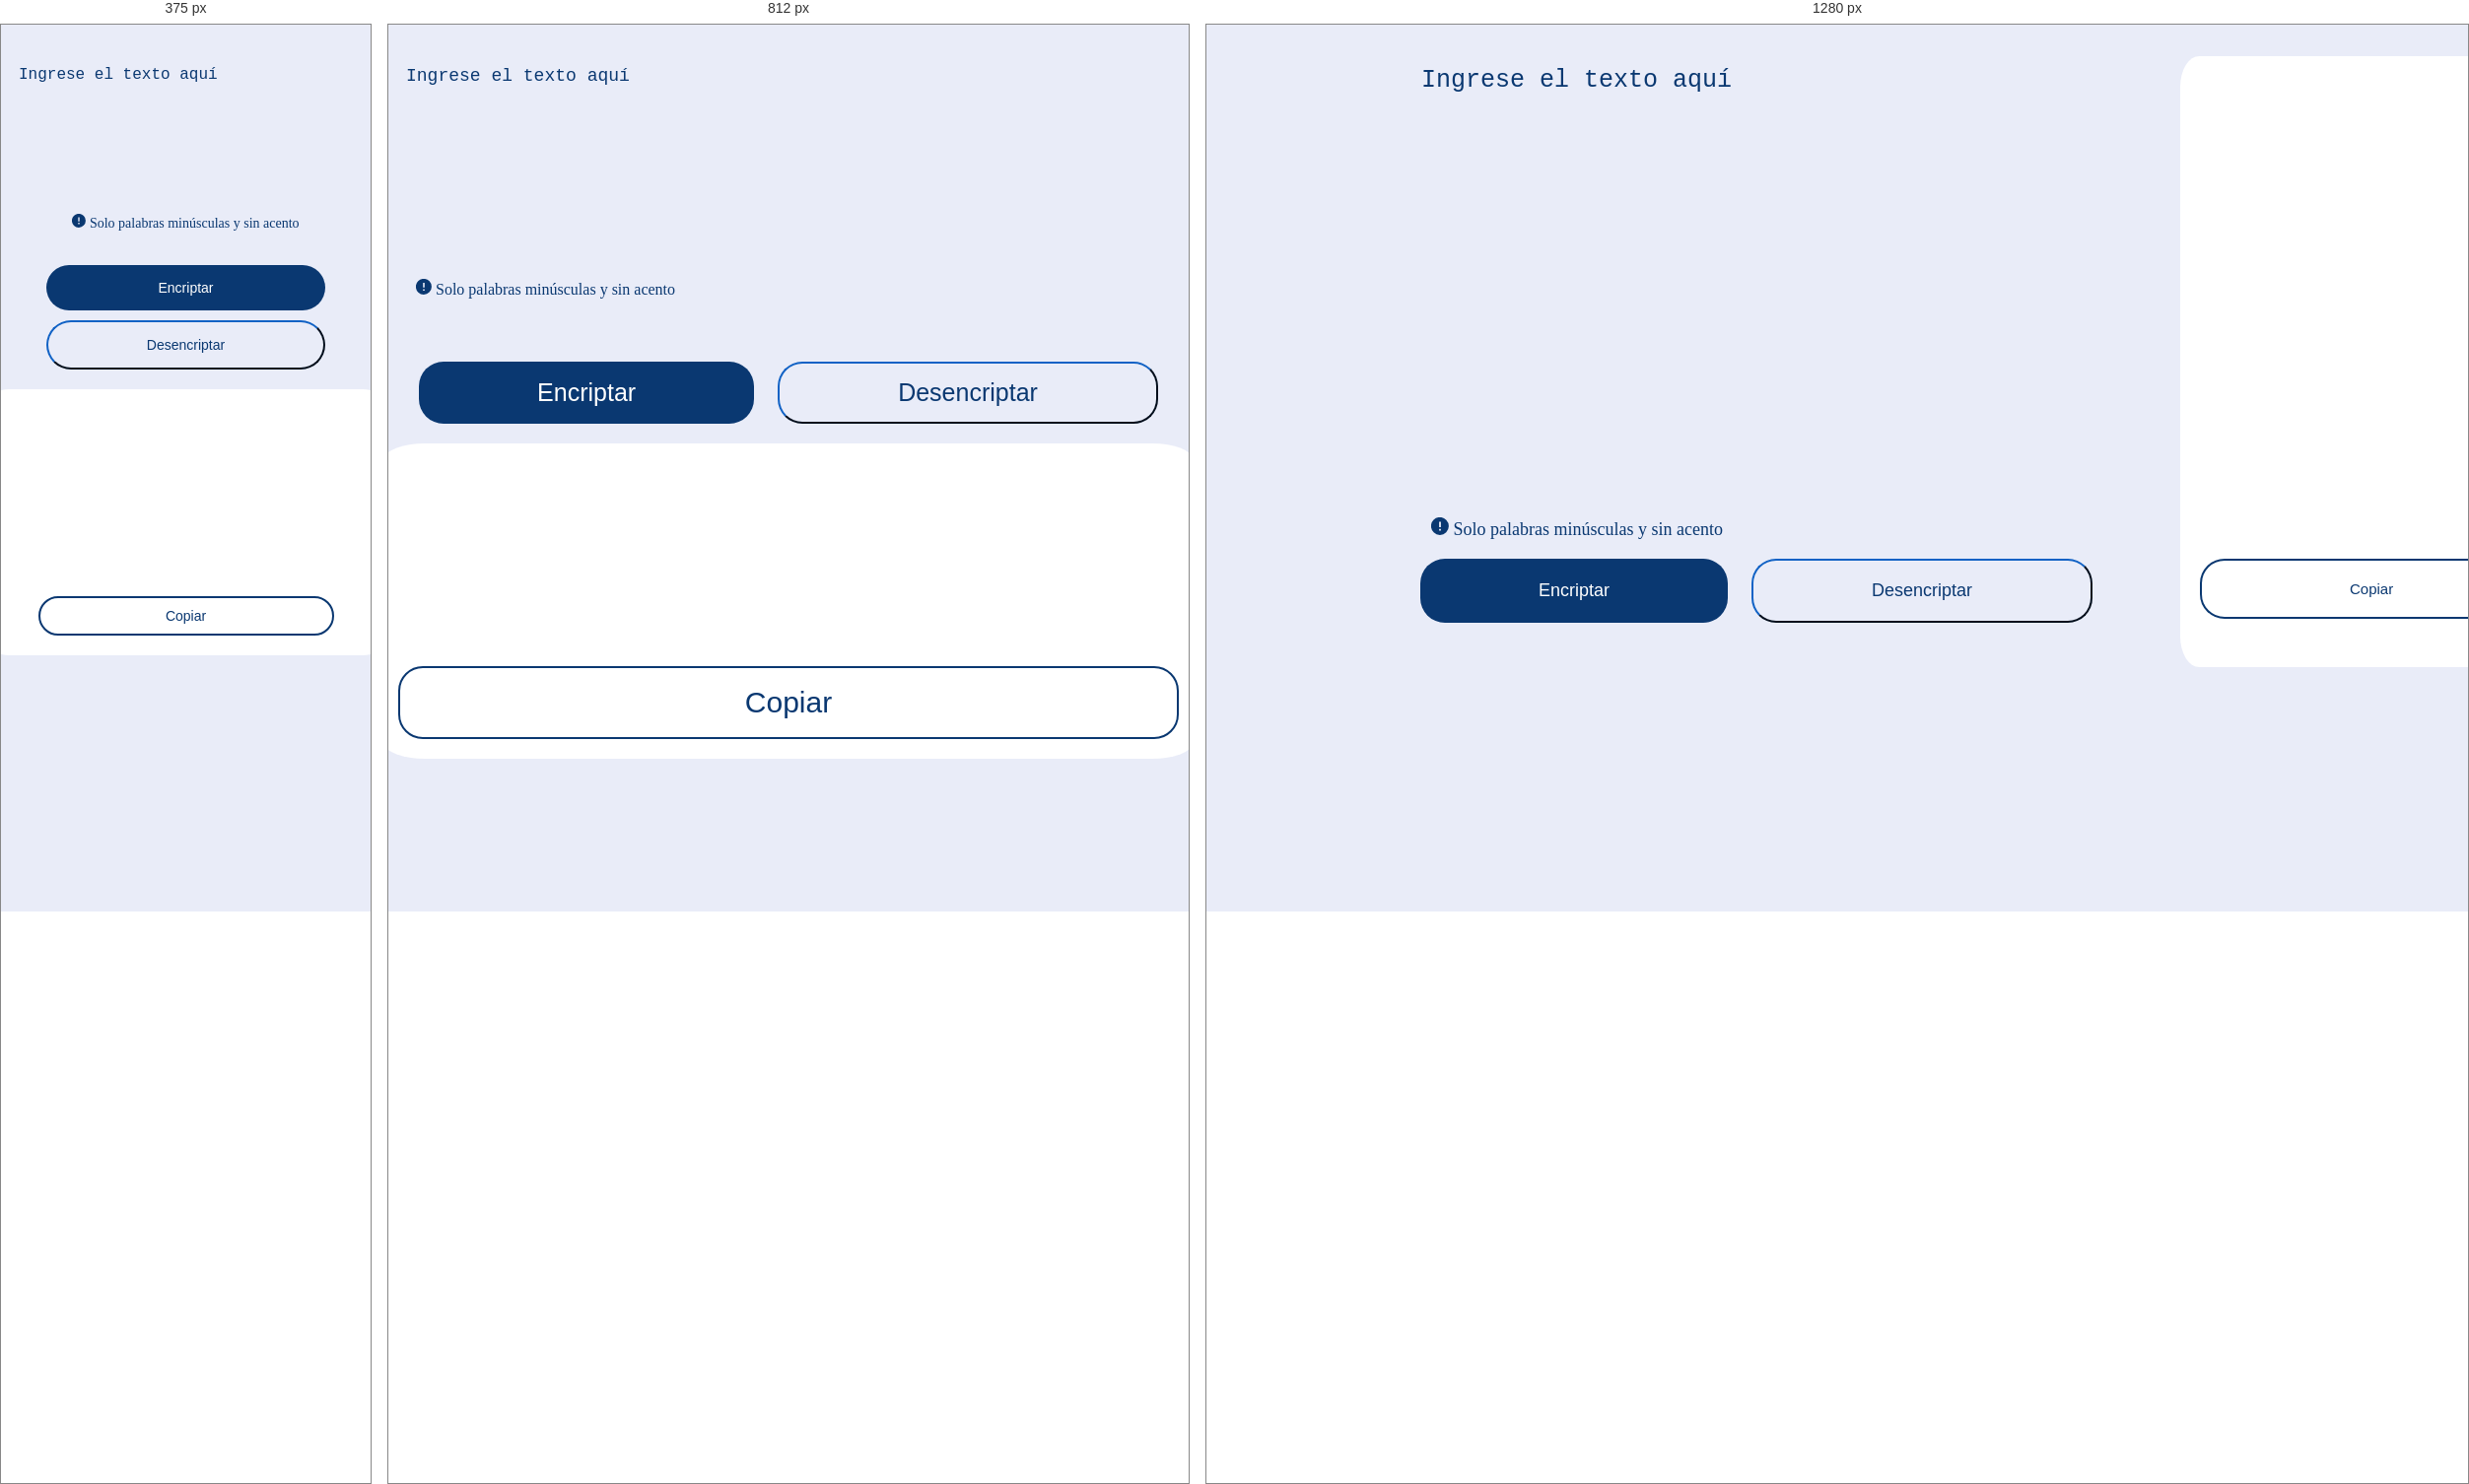
Rendered at 375 px, 812 px and 1280 px, left to right.

<!-- file: index.html -->
<!DOCTYPE html>
<html lang="es">
<head>
    <meta charset="UTF-8">
    <meta name="viewport" content="width=device-width, initial-scale=1.0">
    <title>Encriptador</title>
    <link rel="stylesheet" href="styles.css">
</head>

<header>
    <img class="imgA" src="img/Frame 6.png" alt="">
</header>

<body>

    <div class="div_textarea">
        <div class="textarea_container">
            <textarea id="input-text" placeholder="Ingrese el texto aquí" class="textarea_ingrese"></textarea>
            <p class="parrafo">
                <svg xmlns="http://www.w3.org/2000/svg" width="1em" height="1em" viewBox="0 0 20 20"><path fill="currentColor" d="M2.93 17.07A10 10 0 1 1 17.07 2.93A10 10 0 0 1 2.93 17.07M9 5v6h2V5zm0 8v2h2v-2z"/></svg>
                Solo palabras minúsculas y sin acento
            </p>
            <div class="button_container">
                <button class="btn_encriptar" onclick="encriptar()">Encriptar</button>
                <button class="btn_desencriptar" onclick="desencriptar()">Desencriptar</button>
            </div>
        </div>
        <div class="textarea_container_salida">
            <textarea id="output-text" class="textarea_salida"></textarea>
            <button class="btn_copiar" onclick="copiar()">Copiar</button>
        </div>
    </div>
    
    <script src="script.js"></script>
</body>

<footer>

</footer>
</html>


/* @media block from styles.css */
@media screen and (max-width: 1024px) {
    .div_textarea {
        flex-direction: column;
        align-items: center;
        padding-left: 0;
        gap: 20px;
    }

    .textarea_container{
        width: 100%;
        max-width: 800px;
    }

    .textarea_container_salida{
        width: 780px;
        height: 280px;
    }

    .textarea_ingrese {
        width: 100%;
        height: 200px;
        font-size: 18px;
    }

    .parrafo {
        top: 210px;
        font-size: 16px;
    }

    .button_container .btn_encriptar,
    .button_container .btn_desencriptar {
        padding: 15px 120px;
        font-size: 25px;
    }

    .textarea_salida {
        width: 100%;
        height: 200px;
        font-size: 18px;
    }

    .btn_copiar {
        
        padding: 18px 350px;
        font-size: 30px;
    }
}

/* @media block from styles.css */
@media screen and (max-width: 600px) {
    .div_textarea {
        flex-direction: column;
        align-items: center;
        padding-left: 0;
        gap: 20px;
    }

    .textarea_container {
        width: 100%;
        max-width: 500px;
    }

    .textarea_container_salida {
        width: 100%;
        max-width: 500px;
        height: auto;
    }

    .textarea_ingrese {
        width: 100%;
        height: 150px;
        font-size: 16px;
    }

    .parrafo {
        position: static;
        margin-top: 10px;
        font-size: 14px;
        text-align: center; 
    }

    .button_container {
        flex-direction: column; 
        gap: 10px;
        margin-top: 20px;
    }

    .button_container .btn_encriptar,
    .button_container .btn_desencriptar {
        padding: 15px 100px;
        font-size: 14px;
        width: 100%;
        max-width: 300px;
    }

    .textarea_salida {
        width: 100%;
        height: 150px;
        font-size: 16px;
    }

    .btn_copiar {
        padding: 10px 20px;
        font-size: 14px;
        width: 100%;
        max-width: 300px;
    }
}